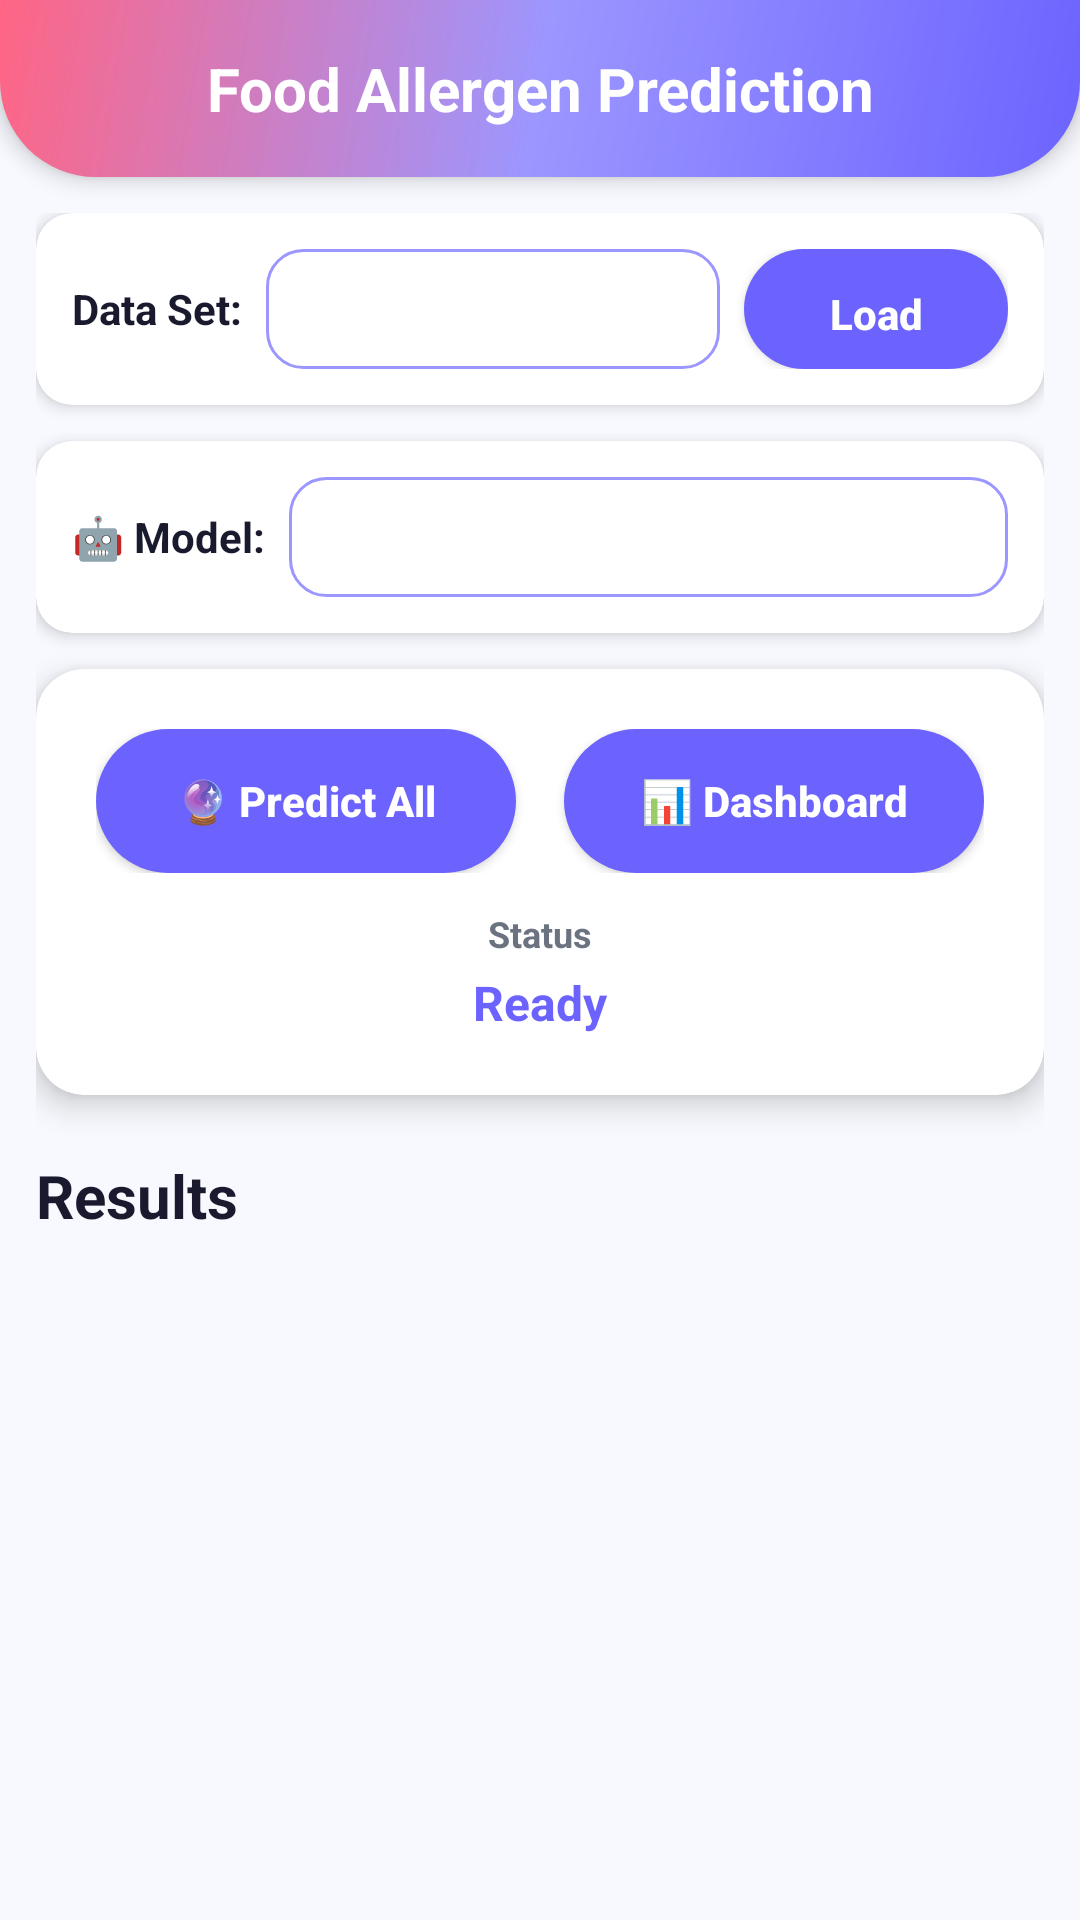

Here is an Android app screen rendered from its layout file. Give the layout XML and the strings, colors and styles it references.
<!-- AndroidManifest.xml: activity theme Theme.FoodAllergen -->
<!-- res/layout/activity_main.xml -->
<?xml version="1.0" encoding="utf-8"?>
<LinearLayout xmlns:android="http://schemas.android.com/apk/res/android"
    xmlns:app="http://schemas.android.com/apk/res-auto"
    android:orientation="vertical"
    android:layout_width="match_parent"
    android:layout_height="match_parent"
    android:background="@color/background">

    
    <RelativeLayout
        android:layout_width="match_parent"
        android:layout_height="wrap_content"
        android:background="@drawable/header_gradient"
        android:paddingStart="16dp"
        android:paddingEnd="16dp"
        android:paddingTop="16dp"
        android:paddingBottom="16dp"
        android:elevation="4dp">

        <TextView
            android:id="@+id/textView2"
            android:layout_width="match_parent"
            android:layout_height="wrap_content"
            android:text="Food Allergen Prediction"
            android:textColor="@color/white"
            android:textSize="20sp"
            android:textStyle="bold"
            android:gravity="center" />

    </RelativeLayout>

    
    <LinearLayout
        android:layout_width="match_parent"
        android:layout_height="0dp"
        android:layout_weight="1"
        android:orientation="vertical"
        android:padding="12dp">

        
        <androidx.cardview.widget.CardView
            android:layout_width="match_parent"
            android:layout_height="wrap_content"
            android:layout_marginBottom="12dp"
            app:cardCornerRadius="12dp"
            app:cardElevation="3dp"
            app:cardBackgroundColor="@color/surface">

            <LinearLayout
                android:layout_width="match_parent"
                android:layout_height="wrap_content"
                android:orientation="horizontal"
                android:padding="12dp"
                android:gravity="center_vertical">

                <TextView
                    android:layout_width="wrap_content"
                    android:layout_height="wrap_content"
                    android:text="Data Set:"
                    android:textSize="14sp"
                    android:textStyle="bold"
                    android:textColor="@color/text_primary"
                    android:layout_marginEnd="8dp" />

                <Spinner
                    android:id="@+id/spinnerDataSet"
                    android:layout_width="0dp"
                    android:layout_height="wrap_content"
                    android:layout_weight="1"
                    android:minHeight="40dp"
                    android:background="@drawable/spinner_background"
                    android:paddingStart="8dp"
                    android:paddingEnd="8dp" />

                <Button
                    android:id="@+id/btnLoadDataSet"
                    android:layout_width="wrap_content"
                    android:layout_height="40dp"
                    android:text="Load"
                    android:textAllCaps="false"
                    android:minHeight="40dp"
                    android:layout_marginStart="8dp"
                    style="@style/RoundedButton" />

            </LinearLayout>

        </androidx.cardview.widget.CardView>
        
        
        <androidx.cardview.widget.CardView
            android:layout_width="match_parent"
            android:layout_height="wrap_content"
            android:layout_marginBottom="12dp"
            app:cardCornerRadius="12dp"
            app:cardElevation="3dp"
            app:cardBackgroundColor="@color/surface">

            <LinearLayout
                android:layout_width="match_parent"
                android:layout_height="wrap_content"
                android:orientation="horizontal"
                android:padding="12dp"
                android:gravity="center_vertical">

                <TextView
                    android:layout_width="wrap_content"
                    android:layout_height="wrap_content"
                    android:text="🤖 Model:"
                    android:textSize="14sp"
                    android:textStyle="bold"
                    android:textColor="@color/text_primary"
                    android:layout_marginEnd="8dp" />

                <Spinner
                    android:id="@+id/spinnerModel"
                    android:layout_width="0dp"
                    android:layout_height="wrap_content"
                    android:layout_weight="1"
                    android:minHeight="40dp"
                    android:background="@drawable/spinner_background"
                    android:paddingStart="8dp"
                    android:paddingEnd="8dp" />

            </LinearLayout>

        </androidx.cardview.widget.CardView>

        
        <androidx.cardview.widget.CardView
            android:layout_width="match_parent"
            android:layout_height="wrap_content"
            android:layout_marginBottom="20dp"
            app:cardCornerRadius="16dp"
            app:cardElevation="6dp"
            app:cardBackgroundColor="@color/surface">

            <LinearLayout
                android:layout_width="match_parent"
                android:layout_height="wrap_content"
                android:orientation="vertical"
                android:padding="20dp">

                <LinearLayout
                    android:layout_width="match_parent"
                    android:layout_height="wrap_content"
                    android:orientation="horizontal"
                    android:gravity="center_vertical">

                    <Button
                        android:id="@+id/btnPredictAll"
                        android:layout_width="0dp"
                        android:layout_height="wrap_content"
                        android:layout_weight="1"
                        android:text="🔮 Predict All"
                        android:textAllCaps="false"
                        android:textSize="14sp"
                        android:layout_marginEnd="8dp"
                        style="@style/RoundedButton" />

                    <Button
                        android:id="@+id/btnDashboard"
                        android:layout_width="0dp"
                        android:layout_height="wrap_content"
                        android:layout_weight="1"
                        android:text="📊 Dashboard"
                        android:textAllCaps="false"
                        android:textSize="14sp"
                        android:layout_marginStart="8dp"
                        style="@style/RoundedButton" />

                </LinearLayout>

                <LinearLayout
                    android:layout_width="match_parent"
                    android:layout_height="wrap_content"
                    android:orientation="horizontal"
                    android:gravity="center_vertical"
                    android:layout_marginTop="12dp">

                    <LinearLayout
                        android:layout_width="0dp"
                        android:layout_height="wrap_content"
                        android:layout_weight="1"
                        android:orientation="vertical"
                        android:gravity="center">

                        <TextView
                            android:layout_width="wrap_content"
                            android:layout_height="wrap_content"
                            android:text="Status"
                            android:textSize="12sp"
                            android:textColor="@color/text_secondary"
                            android:textStyle="bold" />

                        <TextView
                            android:id="@+id/tvProgress"
                            android:layout_width="wrap_content"
                            android:layout_height="wrap_content"
                            android:text="Ready"
                            android:textSize="16sp"
                            android:textColor="@color/primary"
                            android:textStyle="bold"
                            android:layout_marginTop="4dp" />

                    </LinearLayout>

                </LinearLayout>

                <ProgressBar
                    android:id="@+id/progressBar"
                    style="?android:attr/progressBarStyleHorizontal"
                    android:layout_width="match_parent"
                    android:layout_height="8dp"
                    android:layout_marginTop="16dp"
                    android:progressDrawable="@drawable/progress_gradient"
                    android:visibility="gone" />

            </LinearLayout>

        </androidx.cardview.widget.CardView>

        
        <TextView
            android:layout_width="match_parent"
            android:layout_height="wrap_content"
            android:text="Results"
            android:textSize="20sp"
            android:textStyle="bold"
            android:textColor="@color/text_primary"
            android:layout_marginBottom="12dp" />

        
        <androidx.recyclerview.widget.RecyclerView
            android:id="@+id/recyclerView"
            android:layout_width="match_parent"
            android:layout_height="0dp"
            android:layout_weight="3"
            android:scrollbars="vertical"
            android:clipToPadding="false"
            android:paddingBottom="8dp" />

    </LinearLayout>

</LinearLayout>
<!-- resources referenced by this layout -->
<resources>
  <color name="background">#F8F9FE</color>
  <color name="primary">#6C63FF</color>
  <color name="surface">#FFFFFF</color>
  <color name="text_primary">#1A1A2E</color>
  <color name="text_secondary">#6B7280</color>
  <color name="white">#FFFFFFFF</color>
  <!-- drawable header_gradient (drawable) -->
  <?xml version="1.0" encoding="utf-8"?>
  <shape xmlns:android="http://schemas.android.com/apk/res/android">
      <gradient
          android:angle="135"
          android:startColor="@color/primary"
          android:centerColor="@color/primary_light"
          android:endColor="@color/secondary"
          android:type="linear" />
      <corners 
          android:bottomLeftRadius="32dp"
          android:bottomRightRadius="32dp" />
  </shape>
  <!-- drawable progress_gradient (drawable) -->
  <?xml version="1.0" encoding="utf-8"?>
  <layer-list xmlns:android="http://schemas.android.com/apk/res/android">
      <item android:id="@android:id/background">
          <shape>
              <corners android:radius="8dp"/>
              <solid android:color="@color/primary_light"/>
          </shape>
      </item>
      <item android:id="@android:id/progress">
          <clip>
              <shape>
                  <corners android:radius="8dp"/>
                  <gradient
                      android:angle="0"
                      android:startColor="@color/primary"
                      android:endColor="@color/secondary"
                      android:type="linear" />
              </shape>
          </clip>
      </item>
  </layer-list>
  <!-- drawable spinner_background (drawable) -->
  <?xml version="1.0" encoding="utf-8"?>
  <shape xmlns:android="http://schemas.android.com/apk/res/android">
      <solid android:color="@color/white" />
      <corners android:radius="12dp" />
      <stroke 
          android:width="1dp" 
          android:color="@color/primary_light" />
      <padding
          android:left="12dp"
          android:top="8dp"
          android:right="12dp"
          android:bottom="8dp" />
  </shape>
  <style name="RoundedButton" parent="Widget.AppCompat.Button">
          <item name="android:background">@drawable/rounded_button_ripple</item>
          <item name="android:textColor">@color/white</item>
          <item name="android:textStyle">bold</item>
          <item name="android:paddingStart">24dp</item>
          <item name="android:paddingEnd">24dp</item>
          <item name="android:paddingTop">12dp</item>
          <item name="android:paddingBottom">12dp</item>
          <item name="android:elevation">4dp</item>
      </style>
  <style name="Theme.FoodAllergen" parent="Theme.MaterialComponents.Light.NoActionBar">
          <item name="colorPrimary">@color/primary</item>
          <item name="colorPrimaryDark">@color/primary_dark</item>
          <item name="colorAccent">@color/accent</item>
          <item name="android:windowBackground">@color/background</item>
          <item name="android:textColorPrimary">@color/text_primary</item>
          <item name="android:textColorSecondary">@color/text_secondary</item>
      </style>
  <color name="primary_light">#9C96FF</color>
  <color name="secondary">#FF6584</color>
  <!-- drawable rounded_button_ripple (drawable) -->
  <?xml version="1.0" encoding="utf-8"?>
  <ripple xmlns:android="http://schemas.android.com/apk/res/android"
      android:color="@color/primary_light">
      <item android:id="@android:id/mask">
          <shape android:shape="rectangle">
              <solid android:color="@color/primary" />
              <corners android:radius="24dp" />
          </shape>
      </item>
      <item>
          <shape android:shape="rectangle">
              <solid android:color="@color/primary" />
              <corners android:radius="24dp" />
          </shape>
      </item>
  </ripple>
  <color name="primary_dark">#4D45CC</color>
  <color name="accent">#FFB400</color>
</resources>
